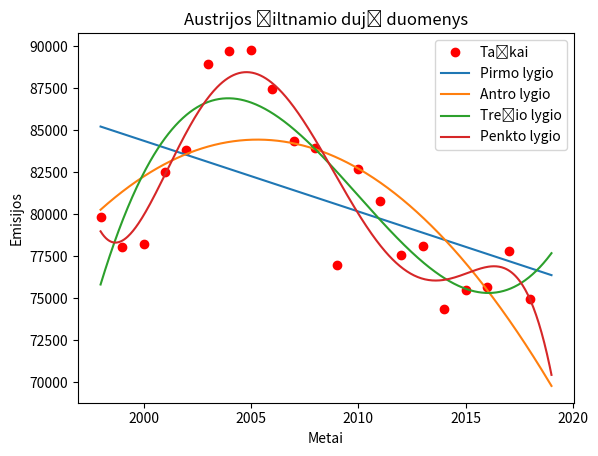

Python code for this plot:
import numpy as np
import matplotlib.pyplot as plot

data = [
    {"Year": 1998, "Emission": 79850},
    {"Year": 1999, "Emission": 78030},
    {"Year": 2000, "Emission": 78240},
    {"Year": 2001, "Emission": 82550},
    {"Year": 2002, "Emission": 83860},
    {"Year": 2003, "Emission": 88940},
    {"Year": 2004, "Emission": 89750},
    {"Year": 2005, "Emission": 89790},
    {"Year": 2006, "Emission": 87470},
    {"Year": 2007, "Emission": 84390},
    {"Year": 2008, "Emission": 83950},
    {"Year": 2009, "Emission": 77000},
    {"Year": 2010, "Emission": 82720},
    {"Year": 2011, "Emission": 80790},
    {"Year": 2012, "Emission": 77570},
    {"Year": 2013, "Emission": 78120},
    {"Year": 2014, "Emission": 74350},
    {"Year": 2015, "Emission": 75480},
    {"Year": 2016, "Emission": 75660},
    {"Year": 2017, "Emission": 77830},
    {"Year": 2018, "Emission": 74980}
    ]

def g(m, x):
    G = np.zeros((len(x),m), dtype="float")
    for i in range(len(x)):
        for j in range(m):
            G[i][j] = x[i]**j
    return G

def fx(x, koef):
    y=0
    koef = koef.flatten()
    for i in range(len(koef)):
        y+= koef[i]*(x**i)
    return y

years= [data[i]['Year'] for i in range(len(data))]
emissions= [data[i]['Emission'] for i in range(len(data))]

def approx(m):
    x = np.arange(0, 21)
    G = g(m, x)
    Gtranspose = G.T
    # Koeficientai
    temp = Gtranspose.dot(G)
    temp2 = Gtranspose.dot(emissions)
    koef = np.linalg.solve(temp, temp2)
    print(koef)
    return koef

pirma = approx(2)
antra = approx(3)
trecia = approx(4)
penkta = approx(6)

xx=np.linspace(0, 21, 500)
taskai = plot.plot(years, emissions, "ro")
plot1 = plot.plot(xx+1998, fx(xx, pirma))
plot2 = plot.plot(xx+1998, fx(xx, antra))
plot3 = plot.plot(xx+1998, fx(xx, trecia))
plot5 = plot.plot(xx+1998, fx(xx, penkta))
plot.legend([taskai, plot1, plot2, plot3, plot5], labels = ['Taškai', 'Pirmo lygio', 'Antro lygio', 'Trečio lygio', 'Penkto lygio'])
plot.xlabel('Metai')
plot.ylabel('Emisijos')
plot.title('Austrijos šiltnamio dujų duomenys')
plot.show()
